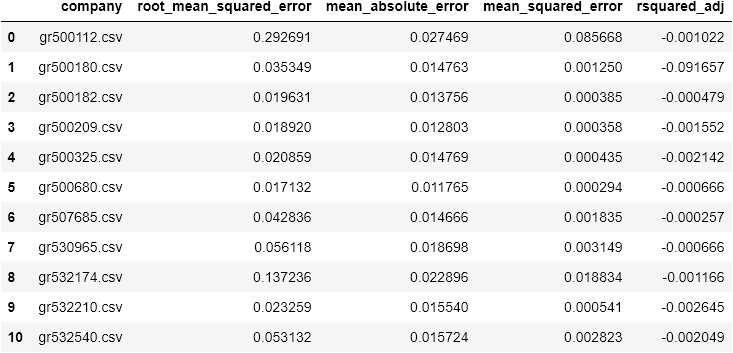

The data file committed next to this chart (first rows):
company, root_mean_squared_error, mean_absolute_error, mean_squared_error, rsquared_adj
gr500112.csv, 0.2927, 0.02747, 0.08567, -0.001022
gr500180.csv, 0.03535, 0.01476, 0.00125, -0.09166
gr500182.csv, 0.01963, 0.01376, 0.0003854, -0.0004793
gr500209.csv, 0.01892, 0.0128, 0.000358, -0.001552
gr500325.csv, 0.02086, 0.01477, 0.0004351, -0.002142
gr500680.csv, 0.01713, 0.01177, 0.0002935, -0.0006664
gr507685.csv, 0.04284, 0.01467, 0.001835, -0.0002568
gr530965.csv, 0.05612, 0.0187, 0.003149, -0.0006659
gr532174.csv, 0.1372, 0.0229, 0.01883, -0.001166
gr532210.csv, 0.02326, 0.01554, 0.000541, -0.002645
gr532540.csv, 0.05313, 0.01572, 0.002823, -0.002049
